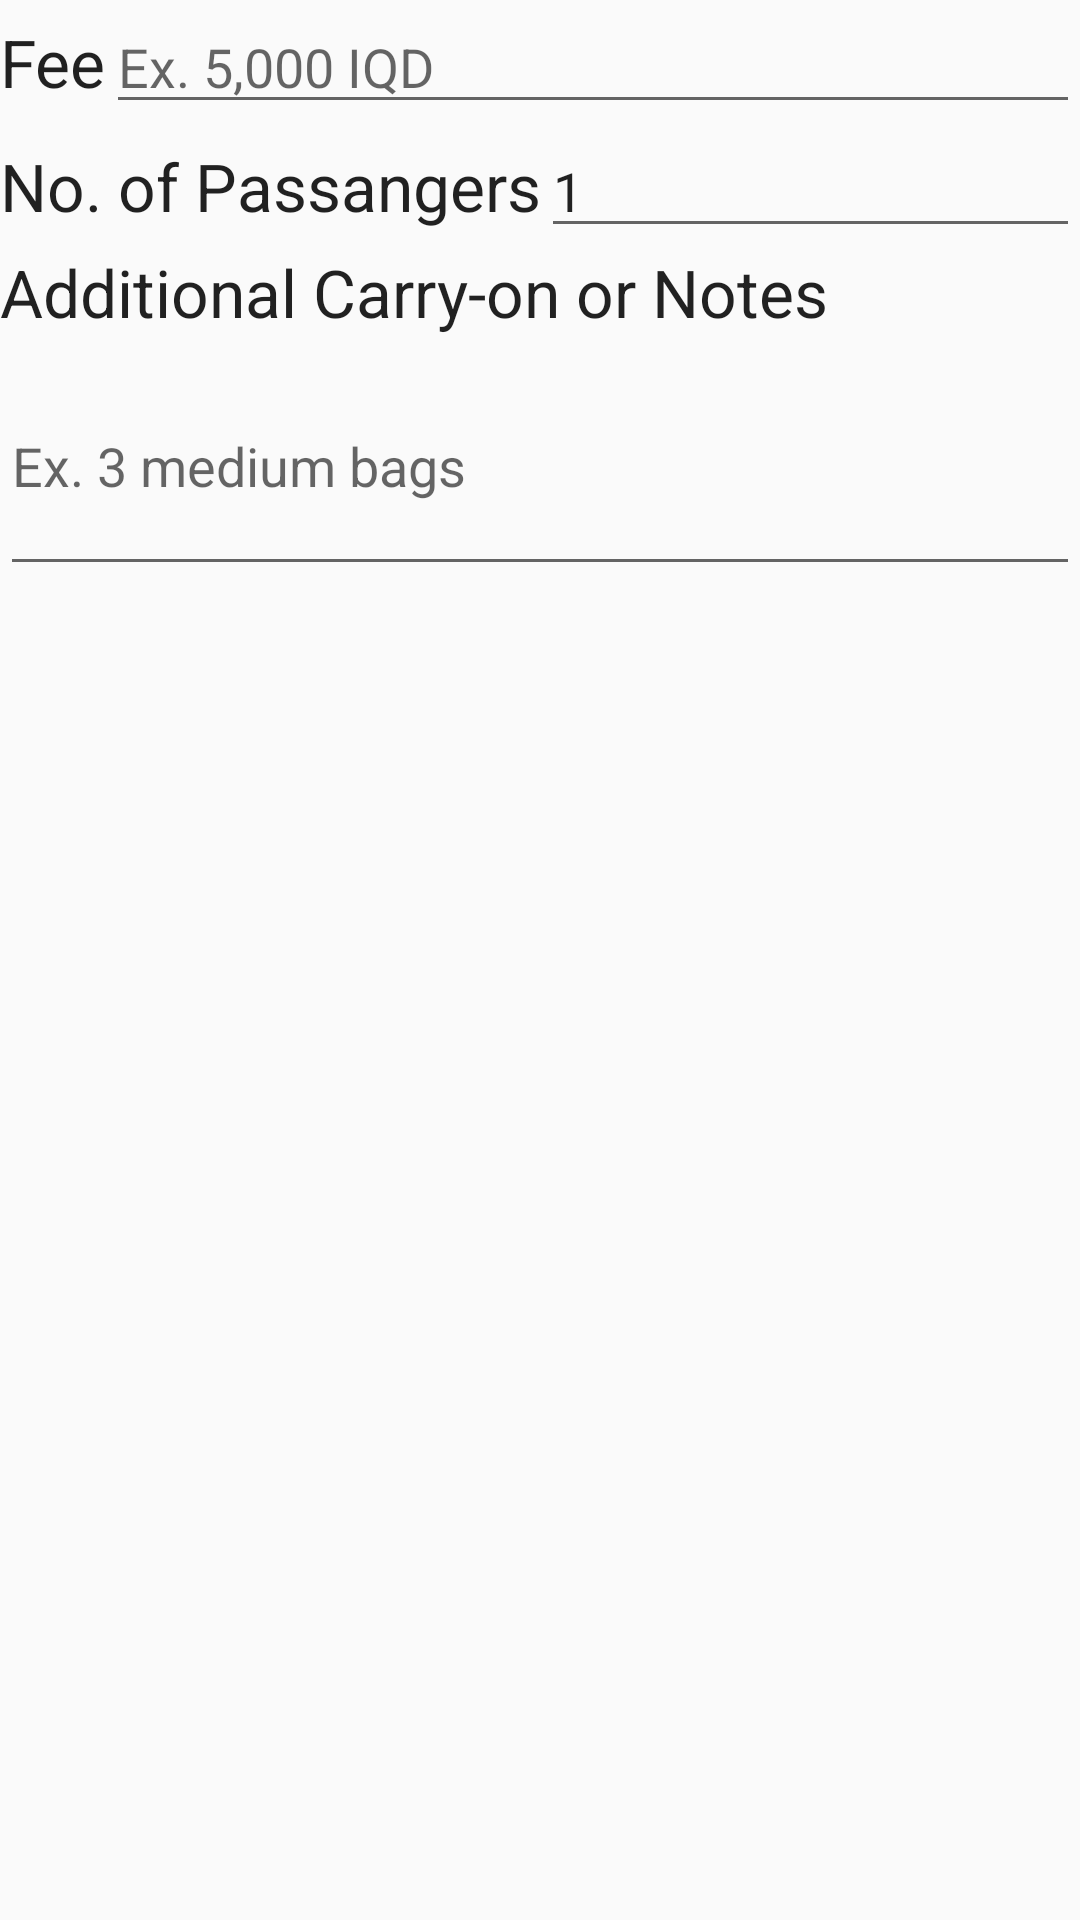

The Android layout XML behind this screen, and the referenced resources:
<!-- AndroidManifest.xml: application theme AppTheme -->
<!-- res/layout/dlg_fee.xml -->
<?xml version="1.0" encoding="utf-8"?>
<LinearLayout xmlns:android="http://schemas.android.com/apk/res/android"
    android:orientation="vertical"
    android:layout_width="match_parent"
    android:layout_height="match_parent">

    <LinearLayout
        android:orientation="horizontal"
        android:layout_width="match_parent"
        android:layout_height="wrap_content"
        android:layout_gravity="center_horizontal">


        <TextView
            android:layout_width="wrap_content"
            android:layout_height="wrap_content"
            android:textAppearance="?android:attr/textAppearanceLarge"
            android:text="@string/dlgFee" />

        <EditText
            android:layout_width="match_parent"
            android:layout_height="wrap_content"
            android:inputType="number"
            android:ems="10"
            android:id="@+id/editTextFee"
            android:hint="@string/dlgFeeEx"/>
    </LinearLayout>

    <LinearLayout
        android:orientation="horizontal"
        android:layout_width="match_parent"
        android:layout_height="wrap_content">

        <TextView
            android:layout_width="wrap_content"
            android:layout_height="wrap_content"
            android:textAppearance="?android:attr/textAppearanceLarge"
            android:text="@string/dlgNoOfPassengers" />

        <EditText
            android:layout_width="0dp"
            android:layout_height="wrap_content"
            android:inputType="numberDecimal"
            android:ems="10"
            android:id="@+id/editTextNoOfPassangers"
            android:layout_weight="1"
            android:text="1"
            />
    </LinearLayout>

    <TextView
        android:layout_width="wrap_content"
        android:layout_height="wrap_content"
        android:textAppearance="?android:attr/textAppearanceLarge"
        android:text="@string/dlgAdditionalCarry" />

    <EditText
        android:layout_width="match_parent"
        android:layout_height="wrap_content"
        android:inputType="textMultiLine"
        android:ems="10"
        android:id="@+id/editTextAdditionalNotes"
        android:maxLines="3"
        android:minLines="3"
        android:hint="@string/dlgAdditionalCarryEx"
        />

</LinearLayout>
<!-- resources referenced by this layout -->
<resources>
  <string name="dlgAdditionalCarry">Additional Carry-on or Notes</string>
  <string name="dlgAdditionalCarryEx">Ex. 3 medium bags</string>
  <string name="dlgFee">Fee</string>
  <string name="dlgFeeEx">Ex. 5,000 IQD</string>
  <string name="dlgNoOfPassengers">No. of Passangers</string>
  <style name="AppTheme" parent="Theme.AppCompat.Light.NoActionBar">
  
          
          
          <item name="colorPrimary">@color/primaryColor</item>
          
          <item name="colorPrimaryDark">@color/primaryColorDark</item>
          
          <item name="colorAccent">@color/accentColor</item>
          
  
          
          <item name="android:windowContentOverlay">@null</item>
  
          
          <item name="android:windowNoTitle">true</item>
  
          
          <item name="windowActionBar">false</item>
  
  
      </style>
  <color name="primaryColor">#607d8b</color>
  <color name="primaryColorDark">#455a64</color>
  <color name="accentColor">#448aff</color>
</resources>
